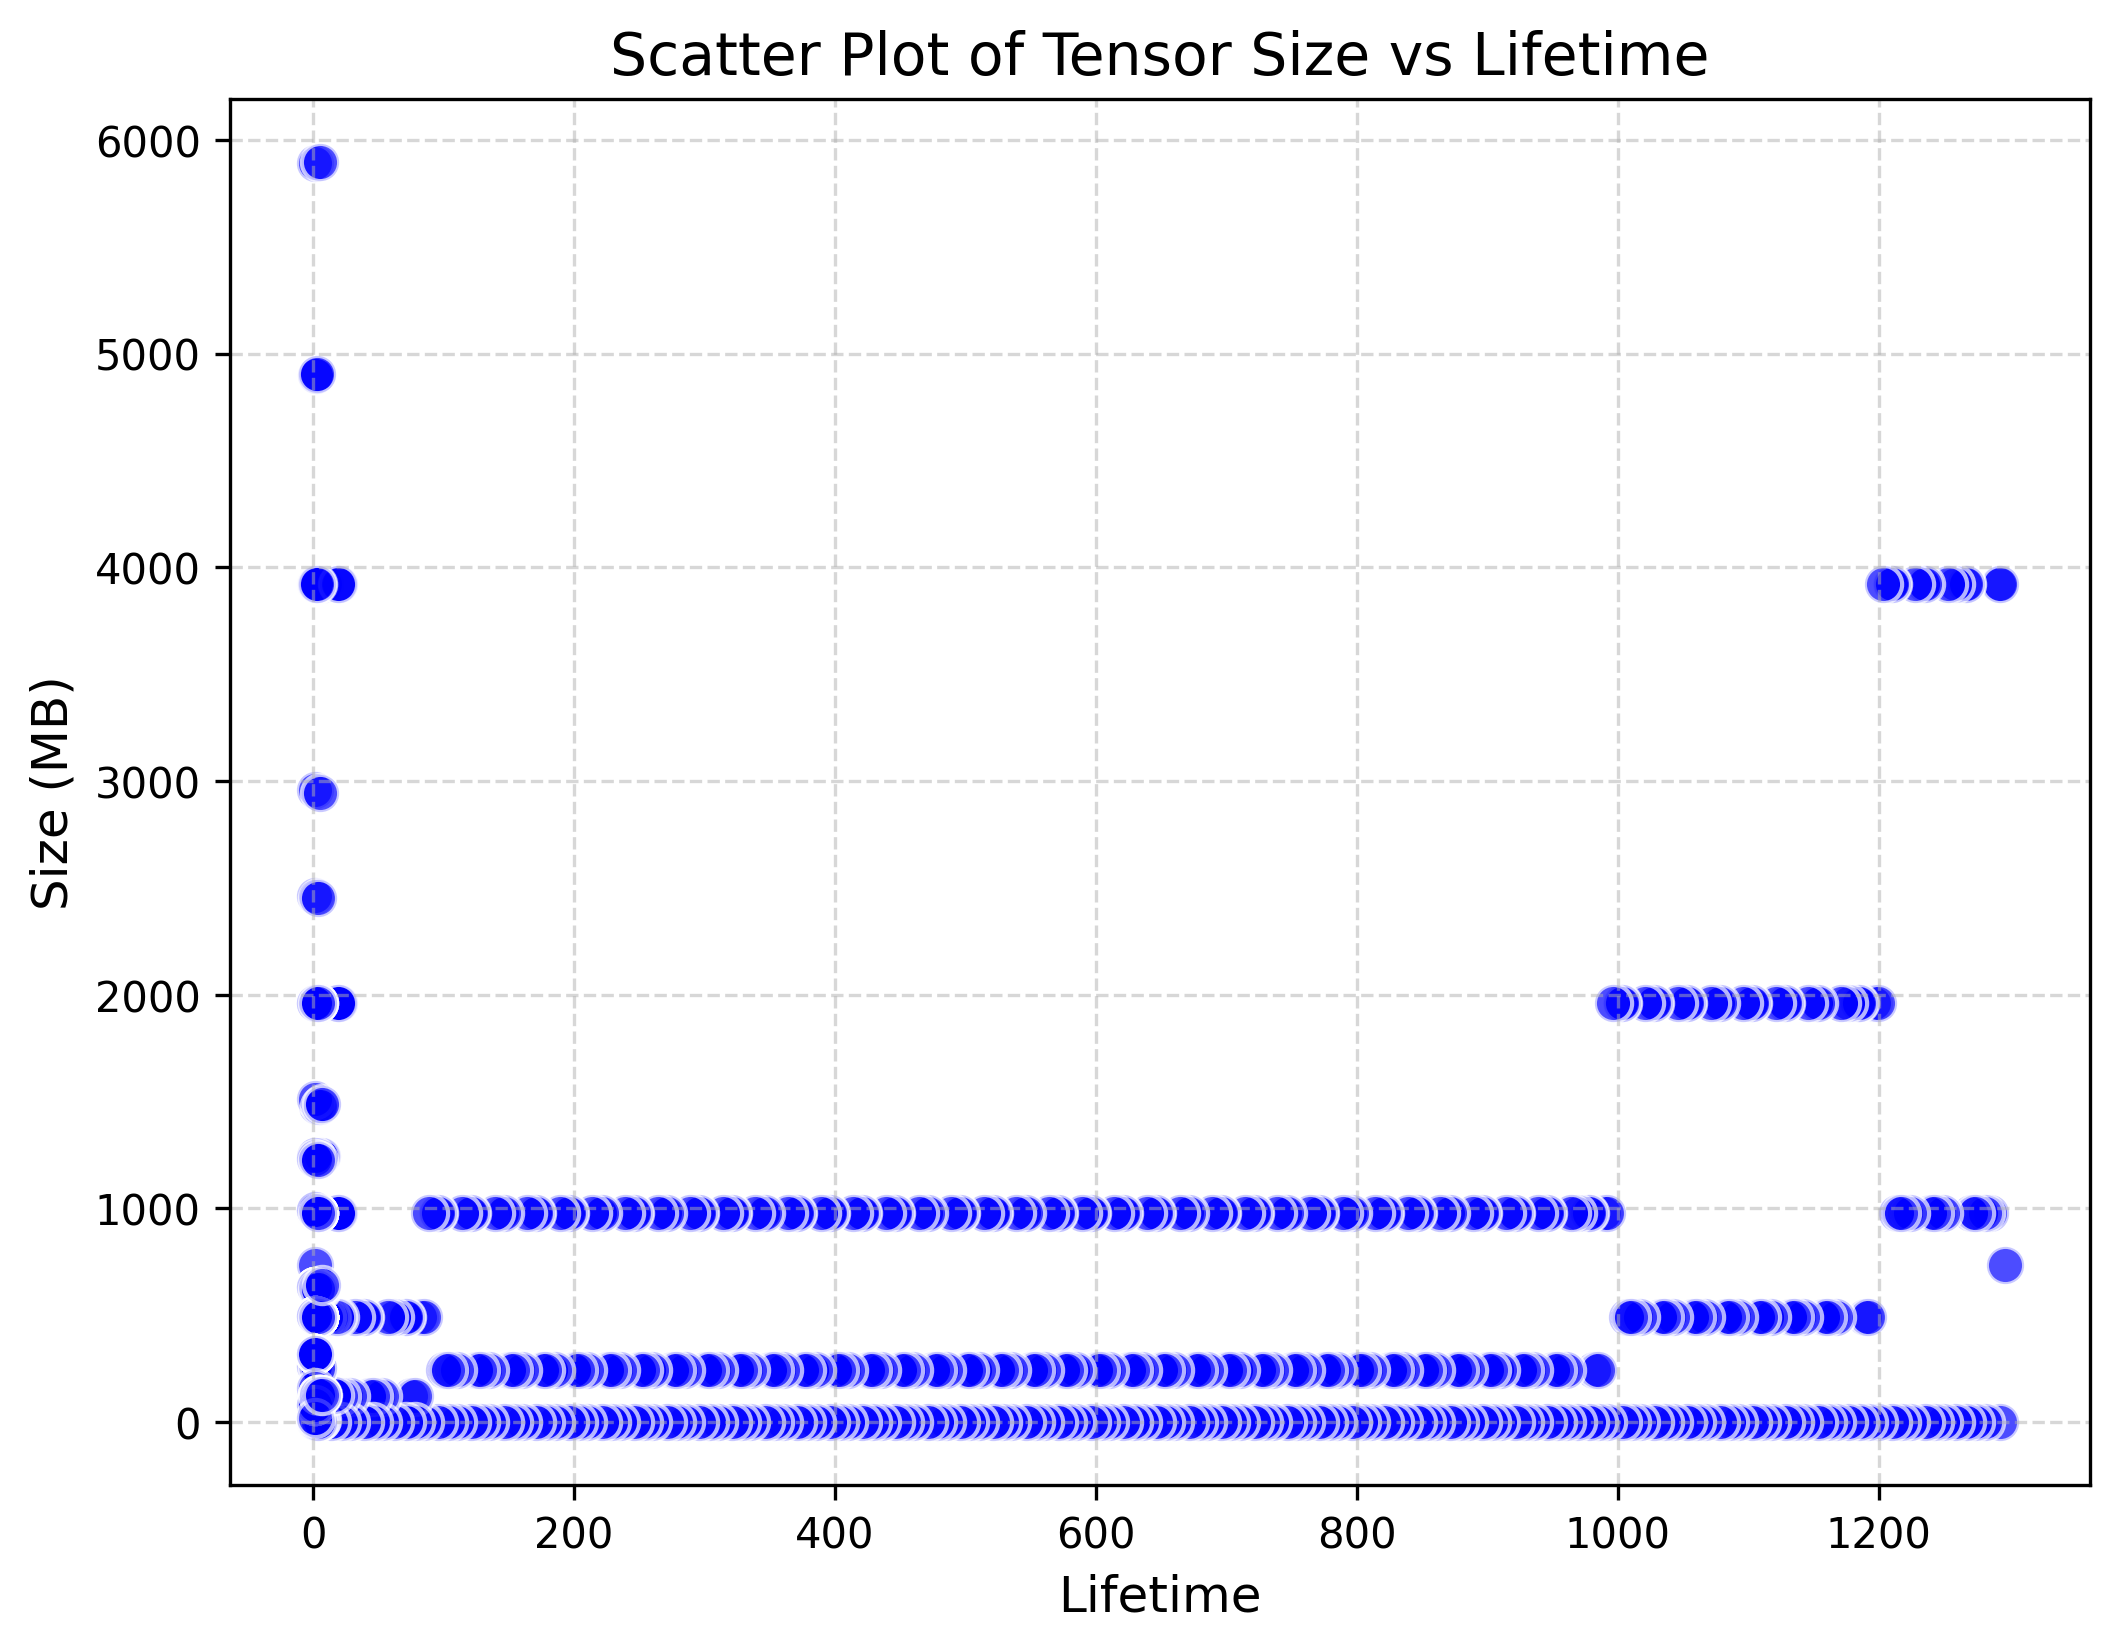

The file beside this chart, header and first rows:
Size_MB, Lifetime
735, 1297
3920, 2
0.03906, 3
735, 1
3920, 1292
3920, 4
0.003906, 2
0.003906, 1
0.003906, 1
3920, 1293
0.003906, 1293
0.003906, 1
0.003906, 1
3920, 1
0.003906, 1
3920, 2
980, 1285
3920, 2
980, 2
0.01562, 3
980, 4
980, 1278
980, 4
0.003906, 2
0.003906, 1
0.003906, 1
980, 1281
0.003906, 1281
0.003906, 1
0.003906, 1
980, 1
0.003906, 1
980, 2
0.1406, 3
980, 3
980, 1271
980, 4
0.003906, 2
0.003906, 1
0.003906, 1
980, 1274
0.003906, 1274
0.003906, 1
0.003906, 1
980, 1
0.003906, 1
3920, 2
0.0625, 3
980, 3
3920, 1266
3920, 4
0.003906, 2
0.003906, 1
0.003906, 1
3920, 1267
0.003906, 1267
0.003906, 1
0.003906, 1
3920, 1
0.003906, 1
... 2,648 more rows
